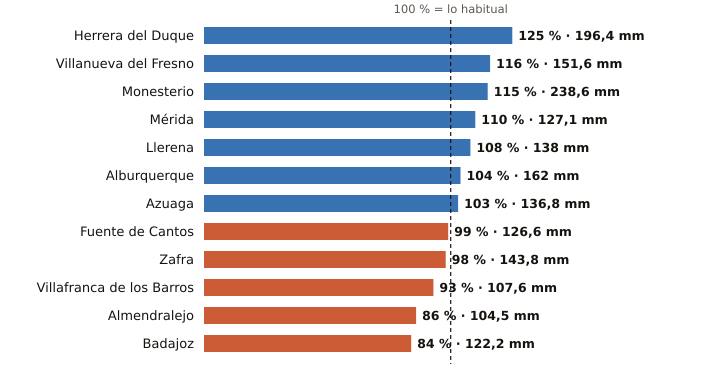

Data behind this chart, as committed beside it:
estacion, provincia, indicativo, mm_otono, referencia_mm, pct, periodo_referencia, hasta, hora
Herrera del Duque, Badajoz, 4244X, 196.4, 157.1, 125, 2001-2025, 2026-11-21, 21
Villanueva del Fresno, Badajoz, 4497X, 151.6, 130.3, 116, 2008-2025, 2026-11-21, 21
Monesterio, Badajoz, 4499X, 238.6, 206.9, 115, 2006-2025, 2026-11-21, 21
Mérida, Badajoz, 4410X, 127.1, 115.3, 110, 1991-2020, 2026-11-21, 21
Llerena, Badajoz, 4386B, 138.0, 127.6, 108, 2009-2025, 2026-11-21, 21
Alburquerque, Badajoz, 4464X, 162.0, 156.3, 104, 2008-2025, 2026-11-21, 21
Azuaga, Badajoz, 5473X, 136.8, 133.4, 103, 2003-2025, 2026-11-21, 21
Fuente de Cantos, Badajoz, 4501X, 126.6, 127.5, 99, 2008-2025, 2026-11-21, 21
Zafra, Badajoz, 4427X, 143.8, 146.7, 98, 2003-2025, 2026-11-21, 21
Villafranca de los Barros, Badajoz, 4395X, 107.6, 115.7, 93, 2008-2025, 2026-11-21, 21
Almendralejo, Badajoz, 4436Y, 104.5, 121.2, 86, 2009-2025, 2026-11-21, 21
Badajoz, Badajoz, 4478X, 122.2, 145.5, 84, 2002-2025, 2026-11-21, 21
